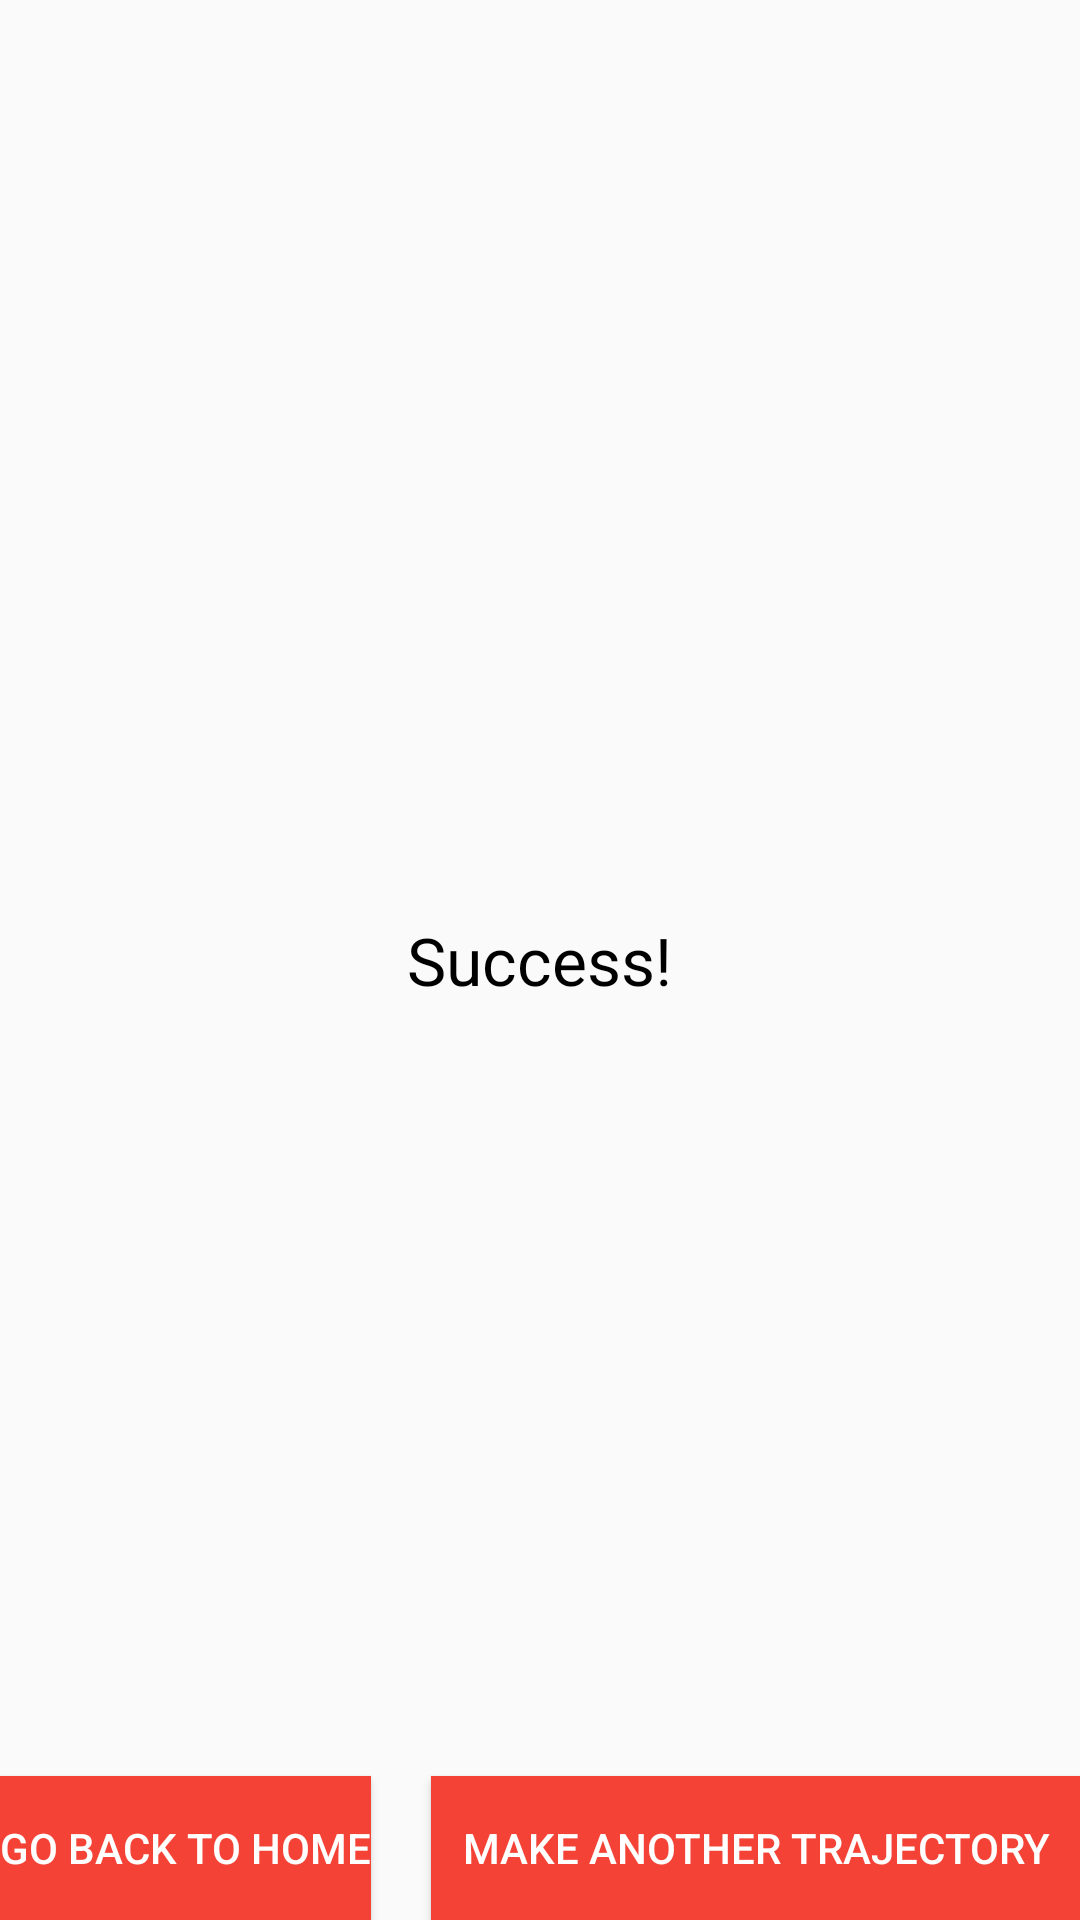

Reconstruct the res/layout file that produces this screen, plus the resources it refers to.
<!-- AndroidManifest.xml: application theme AppTheme -->
<!-- res/layout/activity_trajectory_generator.xml -->
<?xml version="1.0" encoding="utf-8"?>
<RelativeLayout xmlns:android="http://schemas.android.com/apk/res/android"
    xmlns:tools="http://schemas.android.com/tools"
    android:layout_width="match_parent"
    android:layout_height="match_parent"
    android:paddingBottom="@dimen/activity_vertical_margin"
    android:paddingLeft="@dimen/activity_horizontal_margin"
    android:paddingRight="@dimen/activity_horizontal_margin"
    android:paddingTop="@dimen/activity_vertical_margin"
    tools:context="com.nutrons.autopilot.TrajectoryGeneratorActivity">

    <TextView
        android:id="@+id/textViewSuccessMessage"
        android:layout_width="wrap_content"
        android:layout_height="wrap_content"
        android:layout_centerHorizontal="true"
        android:layout_centerVertical="true"
        android:text="Success!"
        android:textAppearance="?android:attr/textAppearanceLarge"
        android:textColor="#000000" />

    <Button
        android:id="@+id/homeButton"
        android:layout_width="wrap_content"
        android:layout_height="wrap_content"
        android:layout_alignParentBottom="true"
        android:layout_alignParentStart="true"
        android:layout_marginRight="20dp"
        android:background="#F44336"
        android:text="GO BACK TO HOME"
        android:textColor="#ffffff"                                                                                                                                                                                                                                                                                         />

    <Button
        android:id="@+id/createAgainButton"
        android:layout_width="match_parent"
        android:layout_height="wrap_content"
        android:layout_alignParentBottom="true"
        android:layout_toEndOf="@+id/homeButton"
        android:background="#f44336"
        android:text="MAKE ANOTHER TRAJECTORY"
        android:textColor="#ffffff" />

</RelativeLayout>
<!-- resources referenced by this layout -->
<resources>
  <style name="AppTheme" parent="Theme.AppCompat.Light.NoActionBar">
          
          <item name="colorPrimary">@color/colorPrimary</item>
          <item name="colorPrimaryDark">@color/colorPrimaryDark</item>
          <item name="colorAccent">@color/colorAccent</item>
          <item name="android:colorPrimary">@color/primary_material_light</item>
          <item name="android:colorPrimaryDark">@color/primary_dark_material_light</item>
          <item name="android:colorAccent">@color/accent_material_light</item>
          <item name="android:textColorPrimary">@color/primary_text_material_light</item>
          <item name="android:textAppearanceSmallPopupMenu">@style/PopupMenu</item>
          <item name="android:textAppearanceLargePopupMenu">@style/PopupMenu</item>
      </style>
  <color name="colorPrimary">#F44336</color>
  <color name="colorPrimaryDark">#F44336</color>
  <color name="colorAccent">#F44336</color>
  <color name="primary_material_light">#f44336</color>
  <color name="primary_dark_material_light">#c62828</color>
  <color name="accent_material_light">#f44336</color>
  <color name="primary_text_material_light">#ffffff</color>
  <style name="PopupMenu" parent="Widget.AppCompat.PopupMenu">
          <item name="android:textSize">15sp</item>
          <item name="android:textAppearanceLargePopupMenu">@color/black</item>
          <item name="android:textAppearanceSmallPopupMenu">@color/black</item>
      </style>
  <color name="black">#000000</color>
</resources>
